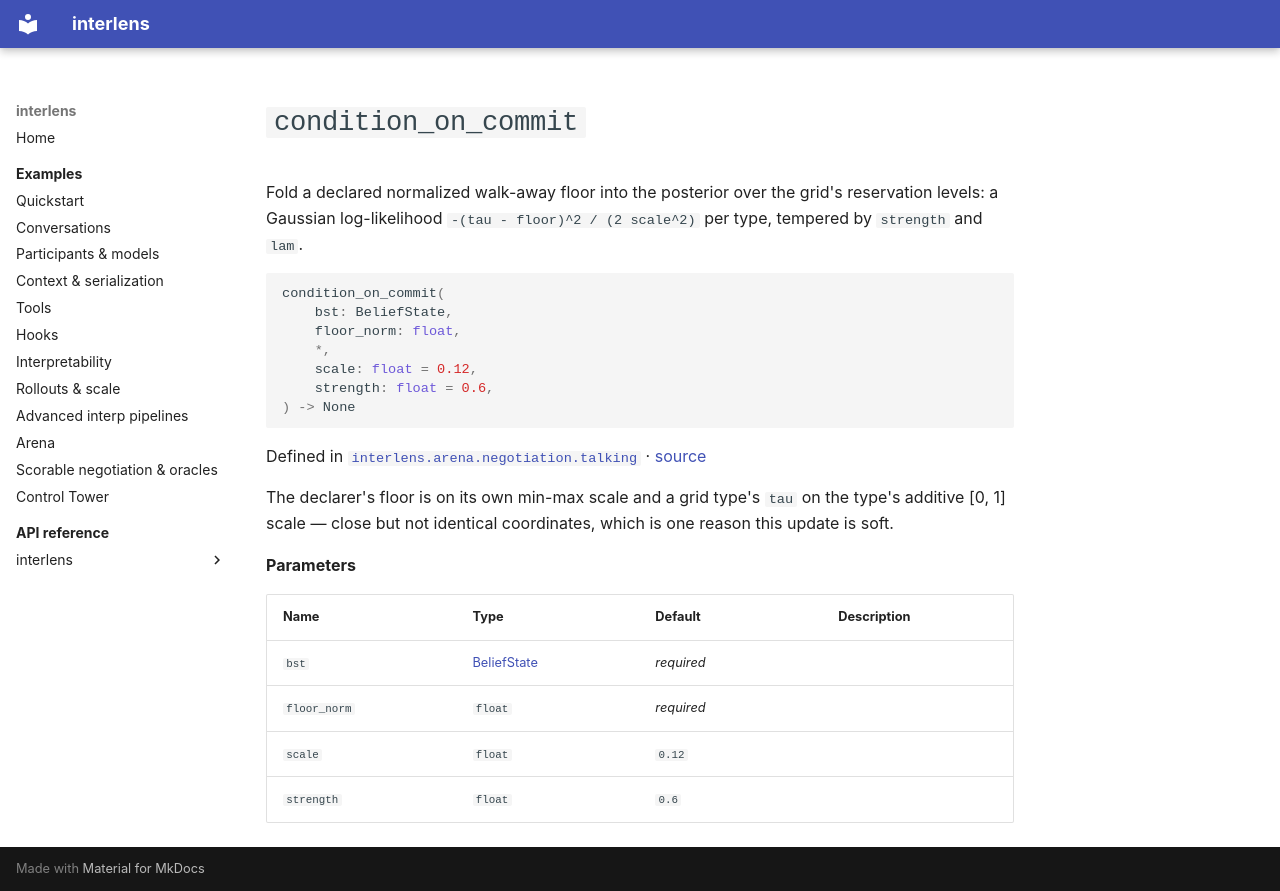

repository: Sid-MB/interlens · page: reference/interlens/arena/negotiation/talking/condition_on_commit/index.html · generator: mkdocs

# `condition_on_commit`

Fold a declared normalized walk-away floor into the posterior over the grid's reservation levels: a Gaussian log-likelihood `-(tau - floor)^2 / (2 scale^2)` per type, tempered by `strength` and `lam`.

```python
condition_on_commit(
	bst: BeliefState,
	floor_norm: float,
	*,
	scale: float = 0.12,
	strength: float = 0.6,
) -> None
```

Defined in [`interlens.arena.negotiation.talking`](index.md) · [source](https://github.com/Sid-MB/interlens/blob/main/src/interlens/arena/negotiation/talking.py#L240-L248)

The declarer's floor is on its own min-max scale and a grid type's `tau` on the type's additive [0, 1]
scale — close but not identical coordinates, which is one reason this update is soft.

**Parameters**

| Name | Type | Default | Description |
|---|---|---|---|
| `bst` | [BeliefState](../beliefs/BeliefState.md) | *required* |  |
| `floor_norm` | `float` | *required* |  |
| `scale` | `float` | `0.12` |  |
| `strength` | `float` | `0.6` |  |
